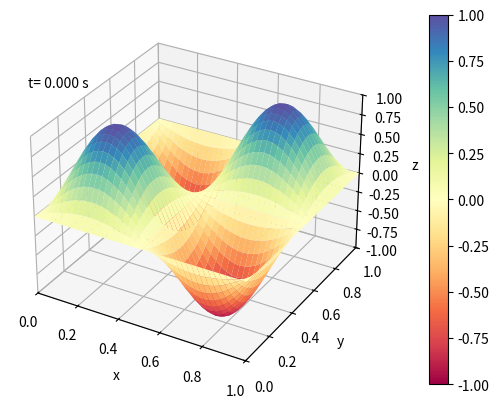

Python code for this plot:
import numpy as np
import matplotlib.pyplot as plt
from matplotlib.animation import FuncAnimation

Nx, Ny = 40, 40
x = np.linspace(0,1,Nx+1)
y = np.linspace(0,1,Ny+1)
dx, dy  = x[1]-x[0], y[1]-y[0]
h = 1e-3
Tmax = 3
T = np.arange(0, Tmax+h, h)
Cx2, Cy2 = (h/dx)**2, (h/dy)**2

IC1 = lambda x, y : np.sin(2*np.pi*x)*\
                   np.sin(2*np.pi*y)
IC2 = lambda x, y: 0*x

X, Y = np.meshgrid(x, y)
U = IC1(X, Y)
V = IC2(X, Y)
Unm1 = np.zeros((len(x),len(y)))
Usnap = np.zeros((len(x),len(y),len(T))) 
    
def first_step(U):
    Ustep = np.zeros((len(x),len(y)))
    Uxx=U[:-2, 1:-1]-2*U[1:-1,1:-1]+U[2:,1:-1]
    Uyy=U[1:-1,:-2] -2*U[1:-1,1:-1]+U[1:-1,2:]
    Ustep[1:-1,1:-1]= U[1:-1,1:-1] + \
       h*V[1:-1,1:-1]+ 0.5*(Cx2*Uxx + Cy2*Uyy)
    return Ustep

def next_step(U, Unm1):
    Ustep = np.zeros((len(x),len(y)))
    Uxx=U[:-2, 1:-1]-2*U[1:-1,1:-1]+U[2:,1:-1]
    Uyy=U[1:-1,:-2] -2*U[1:-1,1:-1]+U[1:-1,2:]
    Ustep[1:-1,1:-1]=-Unm1[1:-1, 1:-1]+\
       2*U[1:-1,1:-1]+ Cx2*Uxx + Cy2*Uyy
    return Ustep

Usnap[:,:,0] = U
Usnap[:,:,1] = first_step(U)

for i in np.arange(2, len(T)):
    Usnap[:,:,i] = next_step(Usnap[:,:,i-1], 
                             Usnap[:,:,i-2])
fskip = 10
frames = Usnap[:,:, 0::fskip]

def plot_ith_frame(i):
    ax.set_xlim([0,1])
    ax.set_ylim([0,1])
    ax.set_zlim([-1,1])
    ax.set_xlabel('x')
    ax.set_ylabel('y')
    ax.set_zlabel('z')
    surf = (ax.plot_surface(X,Y,frames[:,:,i],
        cmap='Spectral', vmax = 1, vmin = -1))
    ax.text(0,0,1.6, f't= {i*fskip*h:.3f} s')
    return surf

fig = plt.figure()
ax = fig.add_subplot(111, projection = '3d')
surf = plot_ith_frame(0)
fig.colorbar(surf,  pad=0.1)              

def animate(i):
    ax.clear()
    surf = plot_ith_frame(i)
    return surf

ani = FuncAnimation(fig, animate, 
      frames =  frames.shape[2])

plt.show()
